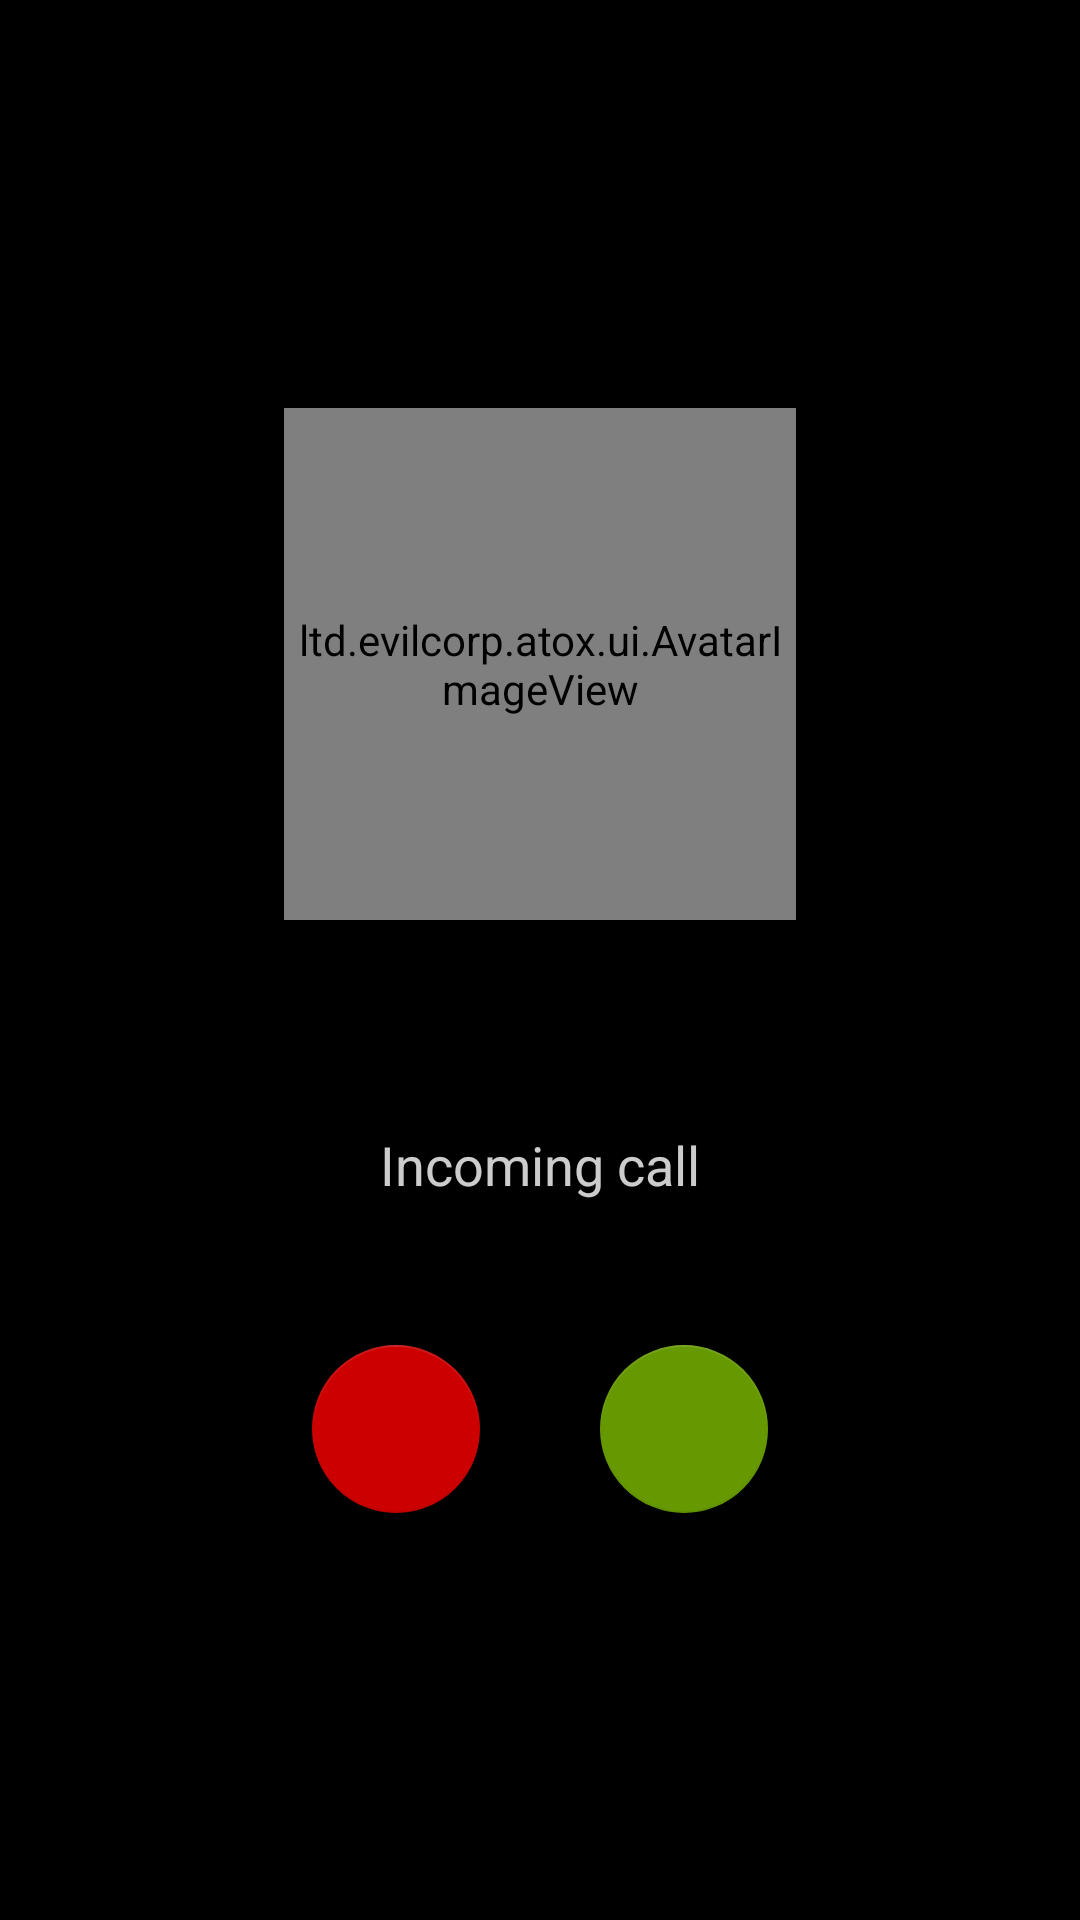

Layout XML and referenced resources for this Android screen:
<!-- AndroidManifest.xml: activity theme AppTheme.IncomingCall -->
<!-- res/layout/activity_incoming_call.xml -->
<?xml version="1.0" encoding="utf-8"?>
<androidx.constraintlayout.widget.ConstraintLayout xmlns:android="http://schemas.android.com/apk/res/android"
        xmlns:app="http://schemas.android.com/apk/res-auto"
        xmlns:tools="http://schemas.android.com/tools"
        android:layout_width="match_parent"
        android:layout_height="match_parent"
        android:background="@android:color/black"
        android:padding="24dp">

    <ltd.evilcorp.atox.ui.AvatarImageView
            android:id="@+id/caller_avatar"
            android:layout_width="512px"
            android:layout_height="512px"
            app:layout_constraintBottom_toTopOf="@id/caller_name"
            app:layout_constraintEnd_toEndOf="parent"
            app:layout_constraintStart_toStartOf="parent"
            app:layout_constraintTop_toTopOf="parent"
            app:layout_constraintVertical_chainStyle="packed"
            app:shapeAppearanceOverlay="@style/CircleImageView"
            app:statusIndicatorVisible="false"
            app:strokeColor="@null" />

    <TextView
            android:id="@+id/caller_name"
            android:layout_width="0dp"
            android:layout_height="wrap_content"
            android:layout_marginTop="24dp"
            android:ellipsize="end"
            android:gravity="center"
            android:maxLines="2"
            android:textColor="@android:color/white"
            android:textSize="28sp"
            app:layout_constraintBottom_toTopOf="@id/incoming_call_label"
            app:layout_constraintEnd_toEndOf="parent"
            app:layout_constraintStart_toStartOf="parent"
            app:layout_constraintTop_toBottomOf="@id/caller_avatar"
            tools:text="Ilnar" />

    <TextView
            android:id="@+id/incoming_call_label"
            android:layout_width="0dp"
            android:layout_height="wrap_content"
            android:layout_marginTop="8dp"
            android:gravity="center"
            android:text="@string/incoming_call"
            android:textColor="#CCFFFFFF"
            android:textSize="18sp"
            app:layout_constraintBottom_toTopOf="@id/call_actions"
            app:layout_constraintEnd_toEndOf="parent"
            app:layout_constraintStart_toStartOf="parent"
            app:layout_constraintTop_toBottomOf="@id/caller_name" />

    <LinearLayout
            android:id="@+id/call_actions"
            android:layout_width="wrap_content"
            android:layout_height="wrap_content"
            android:layout_marginTop="48dp"
            android:gravity="center"
            android:orientation="horizontal"
            app:layout_constraintBottom_toBottomOf="parent"
            app:layout_constraintEnd_toEndOf="parent"
            app:layout_constraintStart_toStartOf="parent"
            app:layout_constraintTop_toBottomOf="@id/incoming_call_label">

        <com.google.android.material.floatingactionbutton.FloatingActionButton
                android:id="@+id/reject_call"
                android:layout_width="wrap_content"
                android:layout_height="wrap_content"
                android:layout_marginEnd="40dp"
                android:contentDescription="@string/reject"
                android:src="@drawable/ic_call_end"
                app:backgroundTint="@android:color/holo_red_dark"
                app:tint="@android:color/white" />

        <com.google.android.material.floatingactionbutton.FloatingActionButton
                android:id="@+id/accept_call"
                android:layout_width="wrap_content"
                android:layout_height="wrap_content"
                android:contentDescription="@string/accept"
                android:src="@drawable/ic_call"
                app:backgroundTint="@android:color/holo_green_dark"
                app:tint="@android:color/white" />
    </LinearLayout>
</androidx.constraintlayout.widget.ConstraintLayout>
<!-- resources referenced by this layout -->
<resources>
  <string name="accept">Accept</string>
  <string name="incoming_call">Incoming call</string>
  <string name="reject">Reject</string>
  <style name="CircleImageView">
          <item name="cornerFamily">rounded</item>
          <item name="cornerSize">50%</item>
      </style>
  <style name="AppTheme.IncomingCall" parent="Theme.AppCompat.DayNight.NoActionBar">
          <item name="android:windowNoTitle">true</item>
          <item name="android:windowActionBar">false</item>
          <item name="android:windowFullscreen">true</item>
          <item name="android:windowBackground">@android:color/black</item>
          <item name="android:navigationBarColor">@android:color/black</item>
          <item name="android:statusBarColor">@android:color/black</item>
      </style>
</resources>
